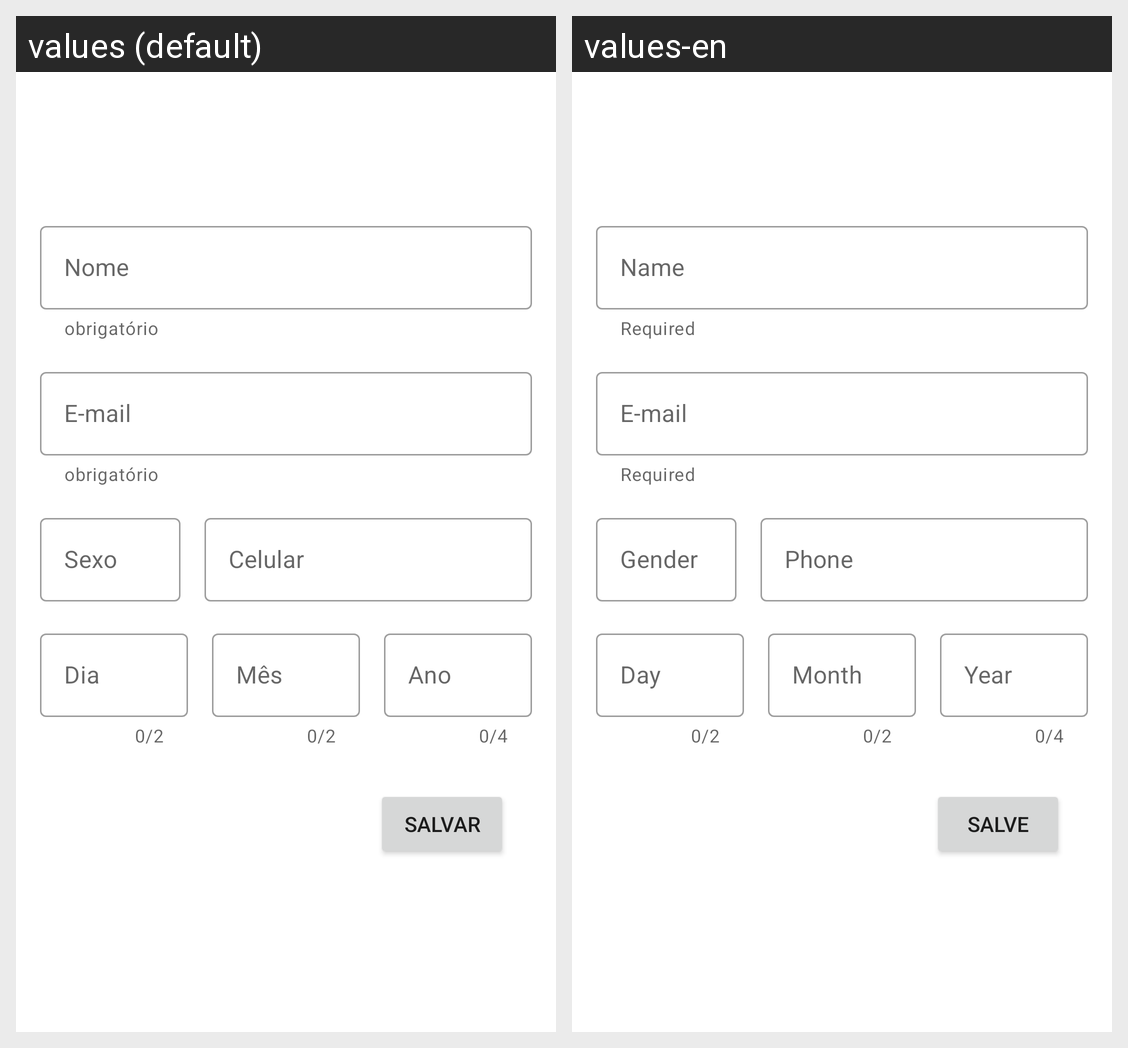

For this localized Android screen grid, give each drawn string resource with its value in every locale shown.
Android screen res/layout/activity_main.xml rendered under 2 locales, left to right: values (default), values-en. Device: Nexus 5 (rendered at 1080×1920; each locale shown at half size, 540×960, under a caption strip naming it); theme Theme.Turma1DH.
Strings drawn on this screen, with the default value and each locale's value (text and hints the layout hard-codes, and strings that could not be matched under every locale, appear in the picture but are not listed):

hint_name
  values: Nome
  values-en: Name

help_required
  values: obrigatório
  values-en: Required

hint_email
  values: E-mail
  values-en: E-mail

hint_gender
  values: Sexo
  values-en: Gender

hint_phone
  values: Celular
  values-en: Phone

hint_day
  values: Dia
  values-en: Day

hint_month
  values: Mês
  values-en: Month

hint_year
  values: Ano
  values-en: Year

salve
  values: salvar
  values-en: salve
